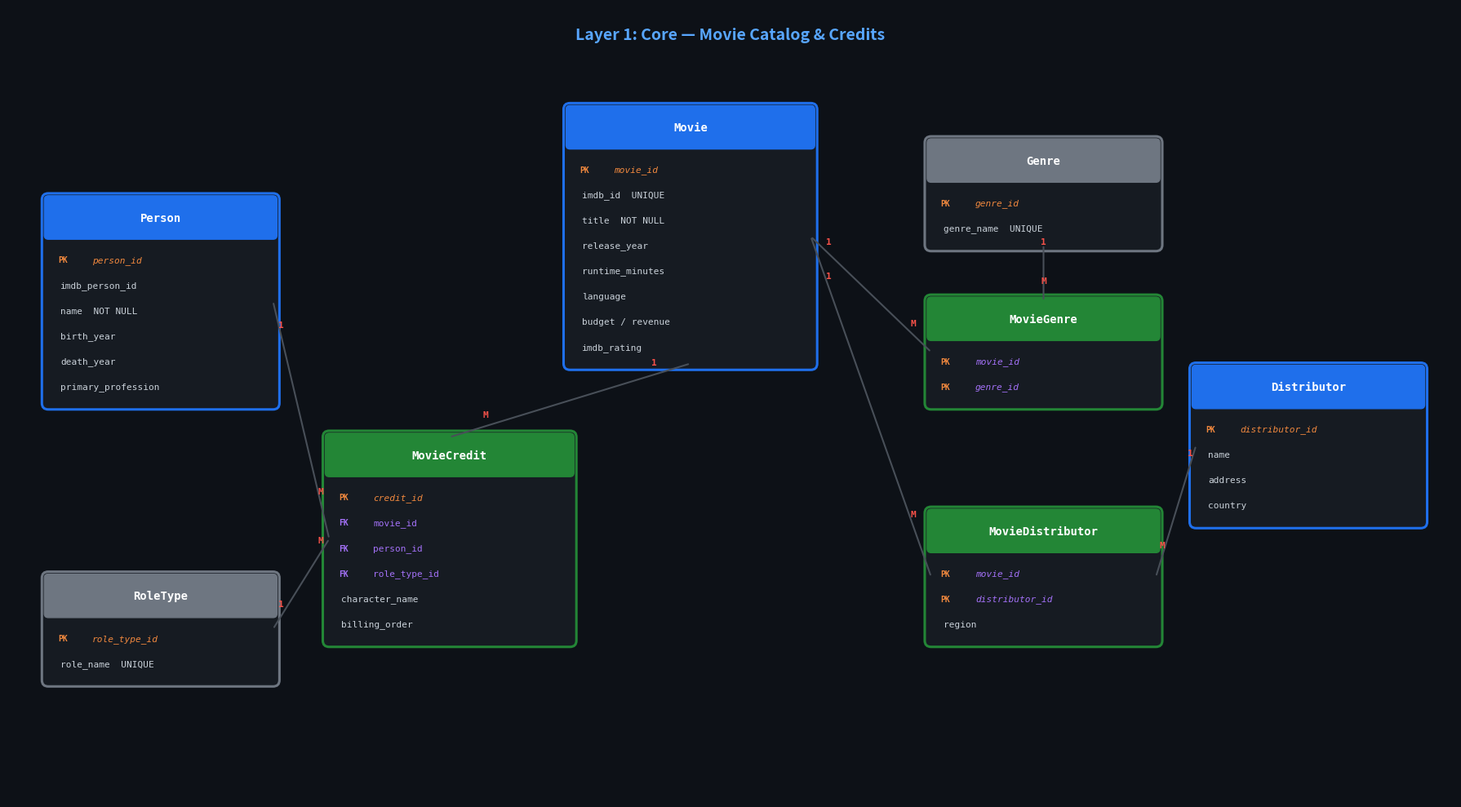

Write the Python code that produced this figure. (Note: this script raises an exception after producing the figure.)
import matplotlib.pyplot as plt
from matplotlib.patches import FancyBboxPatch, FancyArrowPatch
import os

BG = '#0d1117'
CARD_BG = '#161b22'
ENTITY = '#1f6feb'
BRIDGE = '#238636'
LOOKUP = '#6e7681'
TEXT = '#e6edf3'
PK = '#f0883e'
FK = '#a371f7'
ARROW = '#484f58'

def make_fig(w, h):
    fig, ax = plt.subplots(figsize=(w, h))
    fig.patch.set_facecolor(BG)
    ax.set_facecolor(BG)
    ax.axis('off')
    return fig, ax

def entity_box(ax, x, y, name, attrs, w=2.6, color=ENTITY):
    row_h = 0.32
    head_h = 0.45
    h = head_h + len(attrs) * row_h + 0.2

    rect = FancyBboxPatch((x, y), w, h, boxstyle="round,pad=0.08",
                           facecolor=CARD_BG, edgecolor=color, linewidth=2.2)
    ax.add_patch(rect)

    # header
    hdr = FancyBboxPatch((x, y + h - head_h), w, head_h,
                          boxstyle="round,pad=0.05", facecolor=color, edgecolor=color)
    ax.add_patch(hdr)
    ax.text(x + w/2, y + h - head_h/2, name, ha='center', va='center',
            fontsize=10, fontweight='bold', color='white', fontfamily='monospace')

    for i, (attr, kind) in enumerate(attrs):
        ay = y + h - head_h - 0.15 - (i + 0.5) * row_h
        if kind == 'pk':
            ax.text(x + 0.12, ay, 'PK', va='center', fontsize=7, color=PK,
                    fontweight='bold', fontfamily='monospace')
            ax.text(x + 0.55, ay, attr, va='center', fontsize=8, color=PK,
                    fontfamily='monospace', fontstyle='italic')
        elif kind == 'fk':
            ax.text(x + 0.12, ay, 'FK', va='center', fontsize=7, color=FK,
                    fontweight='bold', fontfamily='monospace')
            ax.text(x + 0.55, ay, attr, va='center', fontsize=8, color=FK,
                    fontfamily='monospace')
        elif kind == 'cpk':
            ax.text(x + 0.12, ay, 'PK', va='center', fontsize=7, color=PK,
                    fontweight='bold', fontfamily='monospace')
            ax.text(x + 0.55, ay, attr, va='center', fontsize=8, color=FK,
                    fontfamily='monospace', fontstyle='italic')
        else:
            ax.text(x + 0.15, ay, attr, va='center', fontsize=8, color='#c9d1d9',
                    fontfamily='monospace')

    center = (x + w/2, y + h/2)
    top = (x + w/2, y + h)
    bottom = (x + w/2, y)
    left = (x, y + h/2)
    right = (x + w, y + h/2)
    return {'center': center, 'top': top, 'bottom': bottom, 'left': left, 'right': right}

def rel_line(ax, p1, p2, label='', c1='1', c2='M'):
    ax.annotate('', xy=p2, xytext=p1,
                arrowprops=dict(arrowstyle='-', color=ARROW, lw=1.5))
    # cardinality labels
    dx, dy = p2[0]-p1[0], p2[1]-p1[1]
    ax.text(p1[0]+dx*0.15, p1[1]+dy*0.15+0.12, c1, ha='center', fontsize=8,
            color='#f85149', fontweight='bold', fontfamily='monospace')
    ax.text(p1[0]+dx*0.85, p1[1]+dy*0.85+0.12, c2, ha='center', fontsize=8,
            color='#f85149', fontweight='bold', fontfamily='monospace')
    if label:
        mx, my = (p1[0]+p2[0])/2, (p1[1]+p2[1])/2
        ax.text(mx, my-0.2, label, ha='center', fontsize=7, color='#8b949e',
                fontfamily='monospace',
                bbox=dict(facecolor=BG, edgecolor='none', pad=2))

OUT = 'docs/database_design'

# ━━━━━━━━━━━━━━━━━━━━━━━━━━━━━━━━━━━━━━━━━━━━━━━━━━━━━━━━━━━━━━━━━━━━━━━━━━━
# DIAGRAM 1: CORE — Movie, Person, Credits, Genre, Distributor
# ━━━━━━━━━━━━━━━━━━━━━━━━━━━━━━━━━━━━━━━━━━━━━━━━━━━━━━━━━━━━━━━━━━━━━━━━━━━

fig, ax = make_fig(18, 10)
ax.set_xlim(0, 18)
ax.set_ylim(0, 10)

ax.text(9, 9.6, 'Layer 1: Core — Movie Catalog & Credits', ha='center',
        fontsize=14, fontweight='bold', color='#58a6ff', fontfamily='sans-serif')

m = entity_box(ax, 7, 5.5, 'Movie', [
    ('movie_id', 'pk'), ('imdb_id  UNIQUE', ''), ('title  NOT NULL', ''),
    ('release_year', ''), ('runtime_minutes', ''), ('language', ''),
    ('budget / revenue', ''), ('imdb_rating', ''),
], w=3, color=ENTITY)

p = entity_box(ax, 0.5, 5, 'Person', [
    ('person_id', 'pk'), ('imdb_person_id', ''), ('name  NOT NULL', ''),
    ('birth_year', ''), ('death_year', ''), ('primary_profession', ''),
], w=2.8, color=ENTITY)

rt = entity_box(ax, 0.5, 1.5, 'RoleType', [
    ('role_type_id', 'pk'), ('role_name  UNIQUE', ''),
], w=2.8, color=LOOKUP)

mc = entity_box(ax, 4, 2, 'MovieCredit', [
    ('credit_id', 'pk'), ('movie_id', 'fk'), ('person_id', 'fk'),
    ('role_type_id', 'fk'), ('character_name', ''), ('billing_order', ''),
], w=3, color=BRIDGE)

g = entity_box(ax, 11.5, 7, 'Genre', [
    ('genre_id', 'pk'), ('genre_name  UNIQUE', ''),
], w=2.8, color=LOOKUP)

mg = entity_box(ax, 11.5, 5, 'MovieGenre', [
    ('movie_id', 'cpk'), ('genre_id', 'cpk'),
], w=2.8, color=BRIDGE)

d = entity_box(ax, 14.8, 3.5, 'Distributor', [
    ('distributor_id', 'pk'), ('name', ''), ('address', ''), ('country', ''),
], w=2.8, color=ENTITY)

md = entity_box(ax, 11.5, 2, 'MovieDistributor', [
    ('movie_id', 'cpk'), ('distributor_id', 'cpk'), ('region', ''),
], w=2.8, color=BRIDGE)

rel_line(ax, p['right'], mc['left'], c1='1', c2='M')
rel_line(ax, m['bottom'], mc['top'], c1='1', c2='M')
rel_line(ax, rt['right'], mc['left'], c1='1', c2='M')
rel_line(ax, m['right'], mg['left'], c1='1', c2='M')
rel_line(ax, g['bottom'], mg['top'], c1='1', c2='M')
rel_line(ax, m['right'], md['left'], c1='1', c2='M')
rel_line(ax, d['left'], md['right'], c1='1', c2='M')

plt.tight_layout()
plt.savefig(f'{OUT}/layer1_core.png', dpi=180, facecolor=BG, bbox_inches='tight')
plt.close()
print("Saved layer1_core.png")


# ━━━━━━━━━━━━━━━━━━━━━━━━━━━━━━━━━━━━━━━━━━━━━━━━━━━━━━━━━━━━━━━━━━━━━━━━━━━
# DIAGRAM 2: USERS — UserProfile, Rating, Review, ExternalRating
# ━━━━━━━━━━━━━━━━━━━━━━━━━━━━━━━━━━━━━━━━━━━━━━━━━━━━━━━━━━━━━━━━━━━━━━━━━━━

fig, ax = make_fig(16, 9)
ax.set_xlim(0, 16)
ax.set_ylim(0, 9)

ax.text(8, 8.6, 'Layer 2: Users — Ratings & Reviews', ha='center',
        fontsize=14, fontweight='bold', color='#58a6ff', fontfamily='sans-serif')

mv = entity_box(ax, 6.5, 5, 'Movie', [
    ('movie_id', 'pk'), ('title', ''), ('imdb_rating', ''),
], w=2.8, color=ENTITY)

u = entity_box(ax, 0.5, 4.5, 'UserProfile', [
    ('user_id', 'pk'), ('username  UNIQUE', ''), ('email  UNIQUE', ''),
    ('age_group  CHECK', ''), ('preferred_language', ''),
], w=3, color=ENTITY)

ur = entity_box(ax, 4, 1, 'UserRating', [
    ('user_id', 'cpk'), ('movie_id', 'cpk'),
    ('rating  CHECK(0-10)', ''), ('rating_date', ''),
], w=3, color=BRIDGE)

rv = entity_box(ax, 0.5, 0.5, 'Review', [
    ('review_id', 'pk'), ('user_id', 'fk'), ('movie_id', 'fk'),
    ('review_text  NOT NULL', ''), ('sentiment', ''),
], w=3, color=ENTITY)

er = entity_box(ax, 10.5, 2, 'ExternalRating', [
    ('movie_id', 'cpk'), ('source_name', 'cpk'),
    ('score', ''), ('max_score', ''), ('vote_count', ''),
], w=3, color=BRIDGE)

rel_line(ax, u['right'], ur['left'], c1='1', c2='M')
rel_line(ax, mv['bottom'], ur['top'], c1='1', c2='M')
rel_line(ax, u['bottom'], rv['top'], c1='1', c2='M')
rel_line(ax, mv['bottom'], rv['top'], c1='1', c2='M')
rel_line(ax, mv['right'], er['left'], c1='1', c2='M')

plt.tight_layout()
plt.savefig(f'{OUT}/layer2_users.png', dpi=180, facecolor=BG, bbox_inches='tight')
plt.close()
print("Saved layer2_users.png")


# ━━━━━━━━━━━━━━━━━━━━━━━━━━━━━━━━━━━━━━━━━━━━━━━━━━━━━━━━━━━━━━━━━━━━━━━━━━━
# DIAGRAM 3: DISCOVERY — Tags, Recommendations, Streaming, Awards
# ━━━━━━━━━━━━━━━━━━━━━━━━━━━━━━━━━━━━━━━━━━━━━━━━━━━━━━━━━━━━━━━━━━━━━━━━━━━

fig, ax = make_fig(18, 11)
ax.set_xlim(0, 18)
ax.set_ylim(0, 11)

ax.text(9, 10.6, 'Layer 3: Discovery — Tags, Streaming, Awards, Recommendations', ha='center',
        fontsize=14, fontweight='bold', color='#58a6ff', fontfamily='sans-serif')

mv = entity_box(ax, 0.5, 7, 'Movie', [
    ('movie_id', 'pk'), ('title', ''),
], w=2.5, color=ENTITY)

usr = entity_box(ax, 0.5, 3, 'UserProfile', [
    ('user_id', 'pk'), ('username', ''),
], w=2.5, color=ENTITY)

tg = entity_box(ax, 7, 8.5, 'Tag', [
    ('tag_id', 'pk'), ('tag_name  UNIQUE', ''),
], w=2.5, color=LOOKUP)

mtr = entity_box(ax, 4, 6.5, 'MovieTagRelevance', [
    ('movie_id', 'cpk'), ('tag_id', 'cpk'),
    ('relevance_score CHECK(0-1)', ''),
], w=3.5, color=BRIDGE)

upt = entity_box(ax, 4, 3.5, 'UserPreferenceTag', [
    ('user_id', 'cpk'), ('tag_id', 'cpk'),
    ('preference_weight', ''),
], w=3.2, color=BRIDGE)

rec = entity_box(ax, 4, 0.5, 'RecommendationLog', [
    ('recommendation_id', 'pk'), ('user_id', 'fk'), ('movie_id', 'fk'),
    ('score', ''), ('explanation  NOT NULL', ''),
], w=3.5, color=ENTITY)

sp = entity_box(ax, 11, 8.5, 'StreamingPlatform', [
    ('platform_id', 'pk'), ('name', ''), ('country', ''),
], w=2.8, color=ENTITY)

ma = entity_box(ax, 10.5, 5.5, 'MovieAvailability', [
    ('movie_id', 'cpk'), ('platform_id', 'cpk'),
    ('region', 'cpk'), ('access_type  CHECK', 'cpk'),
    ('start_date', ''), ('end_date', ''),
], w=3.2, color=BRIDGE)

aw = entity_box(ax, 14.5, 8.5, 'Award', [
    ('award_id', 'pk'), ('award_name', ''), ('category', ''),
], w=2.8, color=LOOKUP)

maw = entity_box(ax, 14.5, 5, 'MovieAward', [
    ('movie_award_id', 'pk'), ('movie_id', 'fk'), ('award_id', 'fk'),
    ('person_id  FK NULL', ''), ('award_year  CHECK', ''), ('result  CHECK', ''),
], w=3, color=BRIDGE)

pc = entity_box(ax, 14.5, 1.5, 'ProductionCompany', [
    ('company_id', 'pk'), ('name', ''), ('country', ''),
], w=2.8, color=ENTITY)

mpc = entity_box(ax, 10.5, 1.5, 'MovieProdCompany', [
    ('movie_id', 'cpk'), ('company_id', 'cpk'),
], w=3, color=BRIDGE)

rel_line(ax, mv['right'], mtr['left'], c1='1', c2='M')
rel_line(ax, tg['bottom'], mtr['top'], c1='1', c2='M')
rel_line(ax, usr['right'], upt['left'], c1='1', c2='M')
rel_line(ax, tg['bottom'], upt['right'], c1='1', c2='M')
rel_line(ax, usr['right'], rec['left'], c1='1', c2='M')
rel_line(ax, mv['bottom'], rec['left'], c1='1', c2='M')
rel_line(ax, mv['right'], ma['left'], c1='1', c2='M')
rel_line(ax, sp['bottom'], ma['top'], c1='1', c2='M')
rel_line(ax, aw['bottom'], maw['top'], c1='1', c2='M')
rel_line(ax, mv['right'], maw['left'], c1='1', c2='M')
rel_line(ax, pc['left'], mpc['right'], c1='1', c2='M')
rel_line(ax, mv['bottom'], mpc['left'], c1='1', c2='M')

plt.tight_layout()
plt.savefig(f'{OUT}/layer3_discovery.png', dpi=180, facecolor=BG, bbox_inches='tight')
plt.close()
print("Saved layer3_discovery.png")


# ━━━━━━━━━━━━━━━━━━━━━━━━━━━━━━━━━━━━━━━━━━━━━━━━━━━━━━━━━━━━━━━━━━━━━━━━━━━
# DIAGRAM 4: SOCIAL — Watchlist, WatchParty
# ━━━━━━━━━━━━━━━━━━━━━━━━━━━━━━━━━━━━━━━━━━━━━━━━━━━━━━━━━━━━━━━━━━━━━━━━━━━

fig, ax = make_fig(16, 9)
ax.set_xlim(0, 16)
ax.set_ylim(0, 9)

ax.text(8, 8.6, 'Layer 4: Social — Watchlists & Group Watch', ha='center',
        fontsize=14, fontweight='bold', color='#58a6ff', fontfamily='sans-serif')

mv = entity_box(ax, 6.5, 5.5, 'Movie', [
    ('movie_id', 'pk'), ('title', ''),
], w=2.5, color=ENTITY)

usr = entity_box(ax, 0.5, 5.5, 'UserProfile', [
    ('user_id', 'pk'), ('username', ''),
], w=2.5, color=ENTITY)

wl = entity_box(ax, 0.5, 2, 'Watchlist', [
    ('watchlist_id', 'pk'), ('user_id', 'fk'), ('name', ''),
], w=2.8, color=ENTITY)

wli = entity_box(ax, 4.5, 2, 'WatchlistItem', [
    ('watchlist_id', 'cpk'), ('movie_id', 'cpk'),
    ('watched_status  CHECK', ''), ('added_at', ''),
], w=3.2, color=BRIDGE)

wp = entity_box(ax, 10, 5, 'WatchParty', [
    ('party_id', 'pk'), ('host_user_id', 'fk'),
    ('party_name', ''), ('planned_date', ''),
], w=3, color=ENTITY)

wpm = entity_box(ax, 13.2, 2.5, 'WatchPartyMember', [
    ('party_id', 'cpk'), ('user_id', 'cpk'),
], w=2.5, color=BRIDGE)

wps = entity_box(ax, 10, 0.5, 'WatchPartySuggestion', [
    ('party_id', 'cpk'), ('movie_id', 'cpk'),
    ('group_score', ''), ('suggested_by  FK', ''),
], w=3.2, color=BRIDGE)

rel_line(ax, usr['bottom'], wl['top'], c1='1', c2='M')
rel_line(ax, wl['right'], wli['left'], c1='1', c2='M')
rel_line(ax, mv['bottom'], wli['top'], c1='1', c2='M')
rel_line(ax, usr['right'], wp['left'], c1='1', c2='M')
rel_line(ax, wp['right'], wpm['left'], c1='1', c2='M')
rel_line(ax, wp['bottom'], wps['top'], c1='1', c2='M')
rel_line(ax, mv['bottom'], wps['left'], c1='1', c2='M')

plt.tight_layout()
plt.savefig(f'{OUT}/layer4_social.png', dpi=180, facecolor=BG, bbox_inches='tight')
plt.close()
print("Saved layer4_social.png")


# ━━━━━━━━━━━━━━━━━━━━━━━━━━━━━━━━━━━━━━━━━━━━━━━━━━━━━━━━━━━━━━━━━━━━━━━━━━━
# DIAGRAM 5: HIGH-LEVEL OVERVIEW (entities only, no attributes)
# ━━━━━━━━━━━━━━━━━━━━━━━━━━━━━━━━━━━━━━━━━━━━━━━━━━━━━━━━━━━━━━━━━━━━━━━━━━━

fig, ax = make_fig(20, 12)
ax.set_xlim(0, 20)
ax.set_ylim(0, 12)

ax.text(10, 11.5, 'CineVerse — High-Level Entity Overview', ha='center',
        fontsize=15, fontweight='bold', color='#58a6ff', fontfamily='sans-serif')
ax.text(10, 11.1, '14 Entities  +  13 Bridge Tables  =  27 Tables', ha='center',
        fontsize=9, color='#8b949e', fontfamily='sans-serif')

def oval(ax, x, y, name, color=ENTITY, w=2.2, h=0.7):
    from matplotlib.patches import Ellipse
    e = Ellipse((x, y), w, h, facecolor=CARD_BG, edgecolor=color, linewidth=2.2)
    ax.add_patch(e)
    ax.text(x, y, name, ha='center', va='center', fontsize=9, fontweight='bold',
            color=color, fontfamily='sans-serif')
    return (x, y)

def diamond(ax, x, y, name, color=BRIDGE):
    s = 0.6
    pts = [(x, y+s), (x+s*1.5, y), (x, y-s), (x-s*1.5, y)]
    poly = plt.Polygon(pts, facecolor=CARD_BG, edgecolor=color, linewidth=1.8)
    ax.add_patch(poly)
    ax.text(x, y, name, ha='center', va='center', fontsize=6.5, color=color,
            fontfamily='monospace', fontweight='bold')
    return (x, y)

def simple_line(ax, p1, p2, c1='', c2=''):
    ax.plot([p1[0], p2[0]], [p1[1], p2[1]], color=ARROW, lw=1.3, zorder=0)
    if c1:
        ax.text(p1[0]+(p2[0]-p1[0])*0.18, p1[1]+(p2[1]-p1[1])*0.18+0.18,
                c1, ha='center', fontsize=7, color='#f85149', fontweight='bold', fontfamily='monospace')
    if c2:
        ax.text(p1[0]+(p2[0]-p1[0])*0.82, p1[1]+(p2[1]-p1[1])*0.82+0.18,
                c2, ha='center', fontsize=7, color='#f85149', fontweight='bold', fontfamily='monospace')

# entities
e_movie = oval(ax, 10, 8.5, 'Movie', w=2.5, h=0.8)
e_person = oval(ax, 3, 9.5, 'Person')
e_genre = oval(ax, 14, 10, 'Genre', color=LOOKUP)
e_roletype = oval(ax, 1, 7.5, 'RoleType', color=LOOKUP)
e_dist = oval(ax, 17, 8.5, 'Distributor')
e_user = oval(ax, 3, 5.5, 'UserProfile')
e_tag = oval(ax, 10, 5.5, 'Tag', color=LOOKUP)
e_platform = oval(ax, 17, 5.5, 'StreamingPlatform')
e_award = oval(ax, 17, 2.5, 'Award', color=LOOKUP)
e_prodco = oval(ax, 14, 2.5, 'ProductionCo')
e_wl = oval(ax, 1, 3, 'Watchlist')
e_wp = oval(ax, 5.5, 1.5, 'WatchParty')
e_rec = oval(ax, 7, 3.5, 'RecLog')
e_review = oval(ax, 1, 1, 'Review')

# bridges
d_credit = diamond(ax, 5.5, 8.5, 'Credit')
d_mg = diamond(ax, 12.5, 9, 'M:G')
d_md = diamond(ax, 15, 7, 'M:D')
d_ur = diamond(ax, 5.5, 6.5, 'Rating')
d_mtr = diamond(ax, 10, 7, 'Tag\nScore')
d_upt = diamond(ax, 6.5, 5, 'Pref\nTag')
d_avail = diamond(ax, 14, 6, 'Avail')
d_maward = diamond(ax, 14, 4, 'M:Award')
d_mpc = diamond(ax, 12, 3, 'M:PC')
d_wli = diamond(ax, 3, 2, 'WL\nItem')
d_wpm = diamond(ax, 8, 1.5, 'Party\nMember')
d_wps = diamond(ax, 8, 0.3, 'Party\nSugg')

# connect
simple_line(ax, e_person, d_credit, '1', 'M')
simple_line(ax, e_movie, d_credit, '1', 'M')
simple_line(ax, e_movie, d_mg, '1', 'M')
simple_line(ax, e_genre, d_mg, '1', 'M')
simple_line(ax, e_movie, d_md, '1', 'M')
simple_line(ax, e_dist, d_md, '1', 'M')
simple_line(ax, e_user, d_ur, '1', 'M')
simple_line(ax, e_movie, d_ur, '1', 'M')
simple_line(ax, e_movie, d_mtr, '1', 'M')
simple_line(ax, e_tag, d_mtr, '1', 'M')
simple_line(ax, e_user, d_upt, '1', 'M')
simple_line(ax, e_tag, d_upt, '1', 'M')
simple_line(ax, e_movie, d_avail, '1', 'M')
simple_line(ax, e_platform, d_avail, '1', 'M')
simple_line(ax, e_movie, d_maward, '1', 'M')
simple_line(ax, e_award, d_maward, '1', 'M')
simple_line(ax, e_movie, d_mpc, '1', 'M')
simple_line(ax, e_prodco, d_mpc, '1', 'M')
simple_line(ax, e_user, e_wl, '1', 'M')
simple_line(ax, e_wl, d_wli, '1', 'M')
simple_line(ax, e_user, e_wp, '1', 'M')
simple_line(ax, e_wp, d_wpm, '1', 'M')
simple_line(ax, e_wp, d_wps, '1', 'M')
simple_line(ax, e_user, e_rec, '1', 'M')
simple_line(ax, e_user, e_review, '1', 'M')

# legend
ax.add_patch(plt.Circle((16.5, 0.9), 0.15, facecolor=ENTITY, edgecolor=ENTITY))
ax.text(16.85, 0.9, 'Entity', va='center', fontsize=8, color=TEXT, fontfamily='sans-serif')
ax.add_patch(plt.Circle((16.5, 0.4), 0.15, facecolor=LOOKUP, edgecolor=LOOKUP))
ax.text(16.85, 0.4, 'Lookup', va='center', fontsize=8, color=TEXT, fontfamily='sans-serif')
pts_d = [(18.5, 0.3), (18.8, 0.15), (18.5, 0), (18.2, 0.15)]
ax.add_patch(plt.Polygon(pts_d, facecolor=BRIDGE, edgecolor=BRIDGE))
ax.text(19, 0.15, 'Bridge (M:N)', va='center', fontsize=8, color=TEXT, fontfamily='sans-serif')

plt.tight_layout()
plt.savefig(f'{OUT}/overview_high_level.png', dpi=180, facecolor=BG, bbox_inches='tight')
plt.close()
print("Saved overview_high_level.png")

print("\nAll 5 diagrams generated.")
